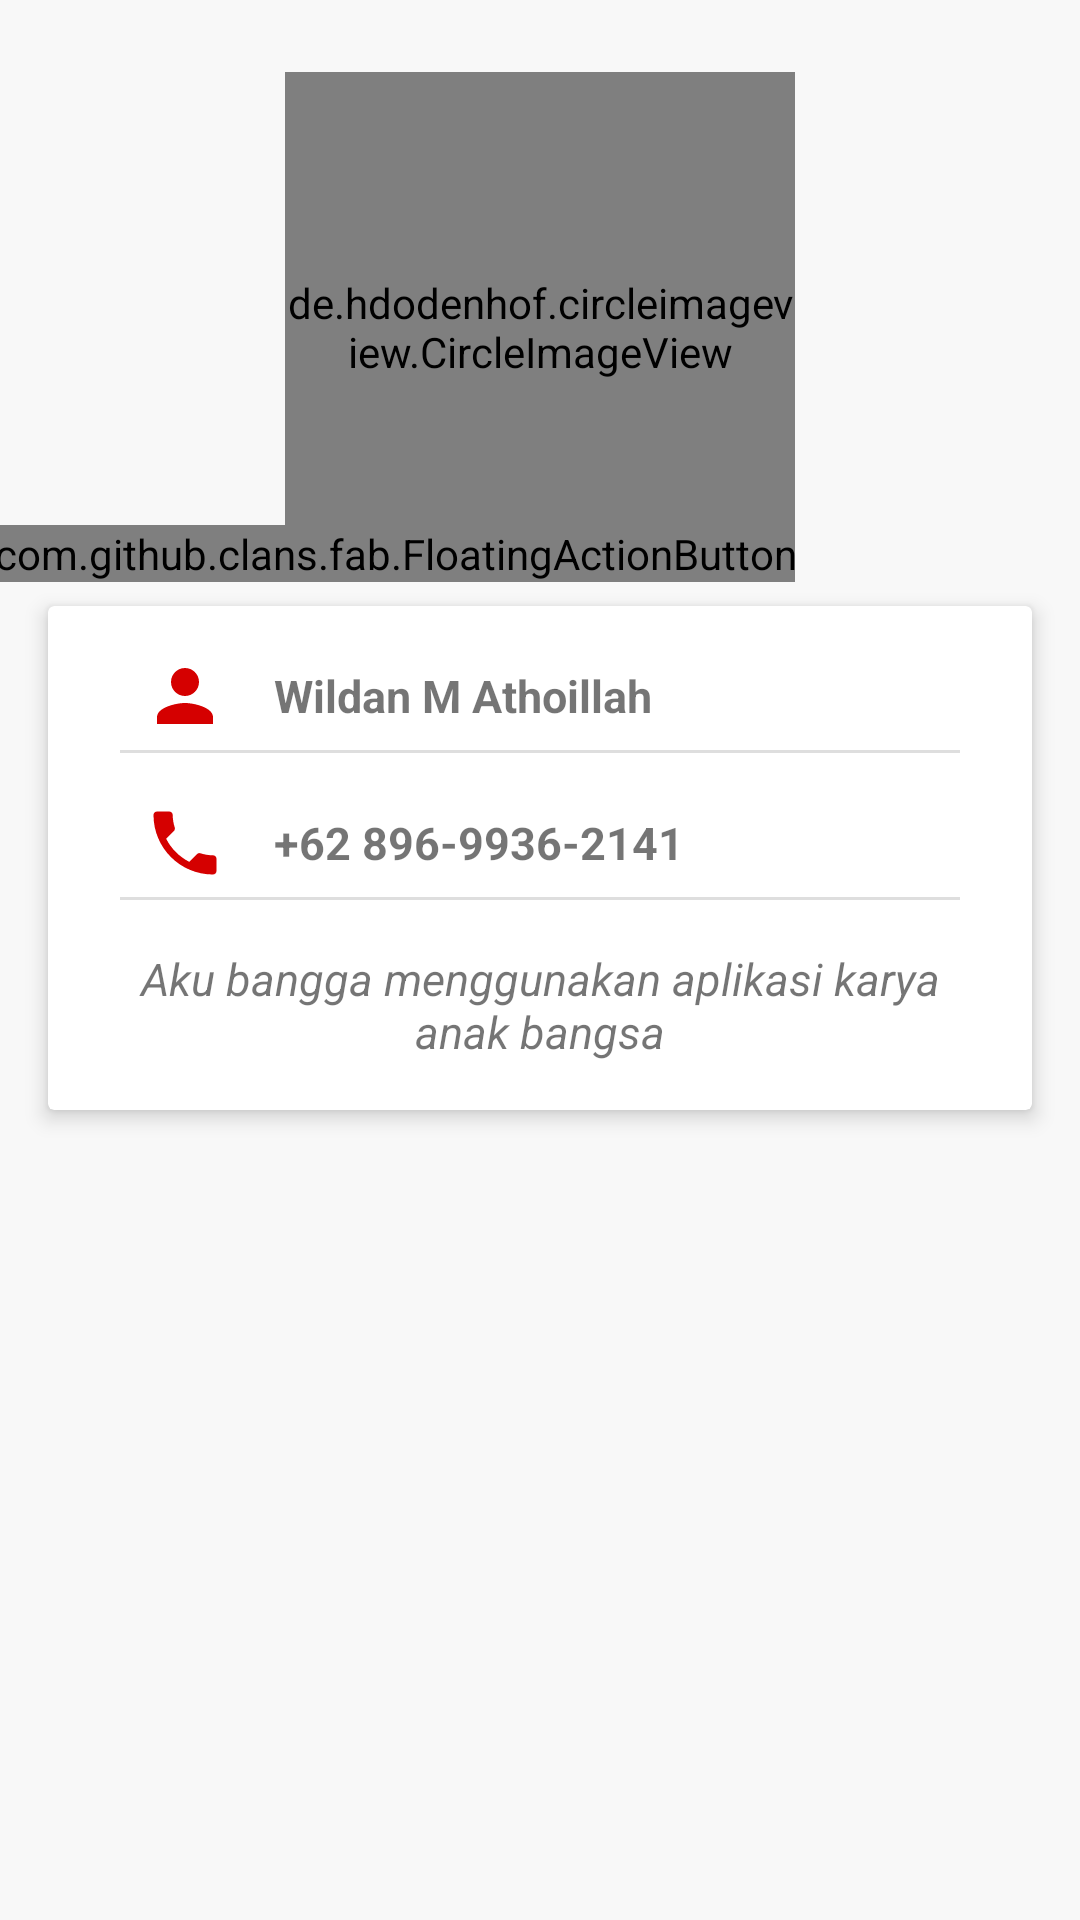

The Android layout XML behind this screen, and the referenced resources:
<!-- AndroidManifest.xml: application theme Messenger_Theme -->
<!-- res/layout/fragment_profile.xml -->
<?xml version="1.0" encoding="utf-8"?>
<android.support.constraint.ConstraintLayout xmlns:android="http://schemas.android.com/apk/res/android"
    xmlns:app="http://schemas.android.com/apk/res-auto"
    xmlns:tools="http://schemas.android.com/tools"
    android:layout_width="match_parent"
    android:layout_height="match_parent"
    android:background="#FFF8F8F8"
    tools:context="com.wildan.basajanmessenger.fragment.Frag3_Profile">

    <de.hdodenhof.circleimageview.CircleImageView
        android:id="@+id/my_photo"
        android:layout_width="170dp"
        android:layout_height="170dp"
        android:layout_marginTop="24dp"
        android:src="@drawable/circle_profil"
        app:civ_border_color="@color/colorPrimaryDark"
        app:civ_border_width="2dp"
        app:layout_constraintEnd_toEndOf="parent"
        app:layout_constraintStart_toStartOf="parent"
        app:layout_constraintTop_toTopOf="parent" />

    <com.github.clans.fab.FloatingActionButton
        android:id="@+id/changeFoto"
        android:layout_width="wrap_content"
        android:layout_height="wrap_content"
        android:layout_alignParentEnd="true"
        android:layout_alignParentRight="true"
        android:layout_centerVertical="true"
        android:clickable="true"
        android:focusable="true"
        android:src="@drawable/ic_camera_alt_white_24dp"
        app:fab_colorNormal="#FF0095B9"
        app:fab_colorPressed="@color/colorAccent"
        app:fab_showShadow="true"
        app:fab_size="normal"
        app:layout_constraintBottom_toBottomOf="@+id/my_photo"
        app:layout_constraintEnd_toEndOf="@+id/my_photo"
        app:layout_constraintHorizontal_bias="1.0"
        app:layout_constraintStart_toStartOf="@+id/my_photo"
        app:layout_constraintTop_toTopOf="@+id/my_photo"
        app:layout_constraintVertical_bias="1.0" />

    <ProgressBar
        android:id="@+id/progressBar"
        style="@style/Widget.AppCompat.ProgressBar"
        android:layout_width="wrap_content"
        android:layout_height="wrap_content"
        android:visibility="gone"
        app:layout_constraintBottom_toBottomOf="@+id/my_photo"
        app:layout_constraintEnd_toEndOf="@+id/my_photo"
        app:layout_constraintStart_toStartOf="@+id/my_photo"
        app:layout_constraintTop_toTopOf="@+id/my_photo" />

    <android.support.v7.widget.CardView
        android:id="@+id/cardView"
        android:layout_width="0dp"
        android:layout_height="wrap_content"
        android:layout_marginEnd="16dp"
        android:layout_marginStart="16dp"
        android:layout_marginTop="8dp"
        app:cardElevation="4dp"
        app:layout_constraintEnd_toEndOf="parent"
        app:layout_constraintStart_toStartOf="parent"
        app:layout_constraintTop_toBottomOf="@+id/my_photo">

        <LinearLayout
            android:layout_width="match_parent"
            android:layout_height="match_parent"
            android:layout_margin="16dp"
            android:gravity="center"
            android:orientation="vertical">

            <LinearLayout
                android:layout_width="match_parent"
                android:layout_height="match_parent"
                android:orientation="horizontal">

                <ImageView
                    android:id="@+id/person"
                    android:layout_width="match_parent"
                    android:layout_height="wrap_content"
                    android:layout_weight="4"
                    android:src="@drawable/ic_person_red_28dp"
                    tools:ignore="ContentDescription" />

                <TextView
                    android:id="@+id/my_name"
                    android:layout_width="match_parent"
                    android:layout_height="match_parent"
                    android:layout_weight="1"
                    android:gravity="left|center"
                    android:text="Wildan M Athoillah"
                    android:textSize="15sp"
                    android:textStyle="bold"
                    tools:ignore="HardcodedText,RtlHardcoded" />
            </LinearLayout>

            <View
                android:layout_width="match_parent"
                android:layout_height="1dp"
                android:layout_marginEnd="8dp"
                android:layout_marginLeft="8dp"
                android:layout_marginRight="8dp"
                android:layout_marginStart="8dp"
                android:layout_marginTop="4dp"
                android:background="#FFDEDEDE" />

            <LinearLayout
                android:layout_width="match_parent"
                android:layout_height="match_parent"
                android:layout_marginTop="16dp"
                android:orientation="horizontal">

                <ImageView
                    android:id="@+id/phone"
                    android:layout_width="match_parent"
                    android:layout_height="wrap_content"
                    android:layout_weight="4"
                    android:contentDescription="profile"
                    android:src="@drawable/ic_phone_red_28dp"
                    tools:ignore="HardcodedText" />

                <TextView
                    android:id="@+id/my_nomor"
                    android:layout_width="match_parent"
                    android:layout_height="match_parent"
                    android:layout_weight="1"
                    android:gravity="left|center"
                    android:text="+62 896-9936-2141"
                    android:textSize="15sp"
                    android:textStyle="bold"
                    tools:ignore="HardcodedText,RtlHardcoded" />
            </LinearLayout>

            <View
                android:layout_width="match_parent"
                android:layout_height="1dp"
                android:layout_marginEnd="8dp"
                android:layout_marginLeft="8dp"
                android:layout_marginRight="8dp"
                android:layout_marginStart="8dp"
                android:layout_marginTop="4dp"
                android:background="#FFDEDEDE" />

            <TextView
                android:id="@+id/status"
                android:layout_width="match_parent"
                android:layout_height="wrap_content"
                android:layout_marginTop="16dp"
                android:text="Aku bangga menggunakan aplikasi karya anak bangsa"
                android:textAlignment="center"
                android:textSize="15sp"
                android:textStyle="italic"
                tools:ignore="HardcodedText" />

        </LinearLayout>

    </android.support.v7.widget.CardView>

</android.support.constraint.ConstraintLayout>
<!-- resources referenced by this layout -->
<resources>
  <color name="colorAccent">#00add7</color>
  <color name="colorPrimaryDark">#b90404</color>
  <!-- drawable ic_person_red_28dp (drawable) -->
  <vector android:height="28dp" android:viewportHeight="24.0"
      android:viewportWidth="24.0" android:width="28dp" xmlns:android="http://schemas.android.com/apk/res/android">
      <path android:fillColor="#FFD50000" android:pathData="M12,12c2.21,0 4,-1.79 4,-4s-1.79,-4 -4,-4 -4,1.79 -4,4 1.79,4 4,4zM12,14c-2.67,0 -8,1.34 -8,4v2h16v-2c0,-2.66 -5.33,-4 -8,-4z"/>
  </vector>
  <!-- drawable ic_phone_red_28dp (drawable) -->
  <vector android:height="28dp" android:viewportHeight="24.0"
      android:viewportWidth="24.0" android:width="28dp" xmlns:android="http://schemas.android.com/apk/res/android">
      <path android:fillColor="#FFD50000" android:pathData="M6.62,10.79c1.44,2.83 3.76,5.14 6.59,6.59l2.2,-2.2c0.27,-0.27 0.67,-0.36 1.02,-0.24 1.12,0.37 2.33,0.57 3.57,0.57 0.55,0 1,0.45 1,1V20c0,0.55 -0.45,1 -1,1 -9.39,0 -17,-7.61 -17,-17 0,-0.55 0.45,-1 1,-1h3.5c0.55,0 1,0.45 1,1 0,1.25 0.2,2.45 0.57,3.57 0.11,0.35 0.03,0.74 -0.25,1.02l-2.2,2.2z"/>
  </vector>
  <style name="Messenger_Theme" parent="Theme.AppCompat.Light.NoActionBar">
          <item name="android:colorBackground">@android:color/background_light</item>
          <item name="colorPrimary">@color/colorPrimary</item>
          <item name="colorPrimaryDark">@color/colorPrimaryDark</item>
          <item name="android:colorForeground">@android:color/white</item>
          <item name="android:textColorPrimaryInverse">@android:color/white</item>
          <item name="android:textColorSecondary">@android:color/black</item>
          <item name="android:textColorSecondaryInverse">@android:color/black</item>
          <item name="android:textColorPrimary">@android:color/black</item>
          <item name="colorAccent">@color/colorAccent</item>
          <item name="cardViewStyle">@style/CardView</item>
          <item name="coordinatorLayoutStyle">@style/Widget.Design.CoordinatorLayout</item>
      </style>
  <color name="colorPrimary">#d40101</color>
</resources>
